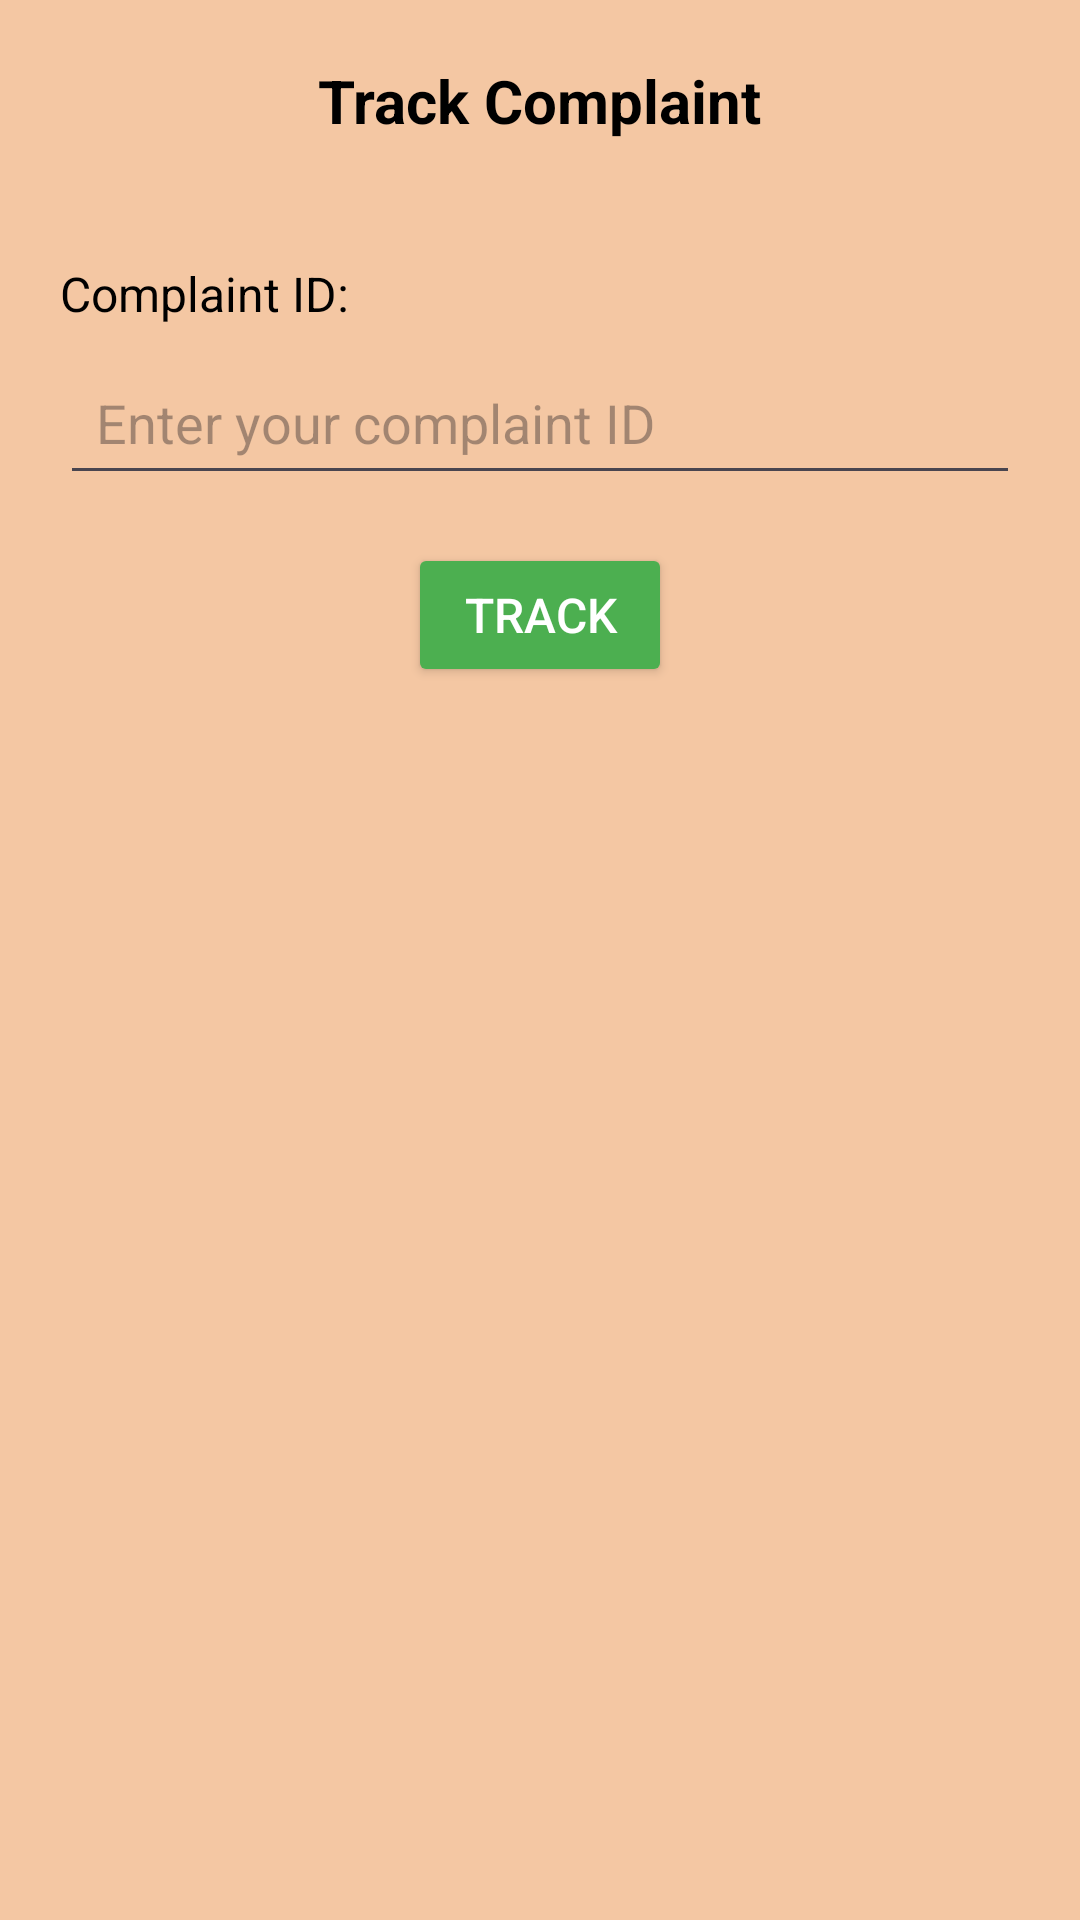

Here is an Android app screen rendered from its layout file. Give the layout XML and the strings, colors and styles it references.
<!-- AndroidManifest.xml: application theme Theme.GrampanchayatKouthaliApk -->
<!-- res/layout/activity_track_complaint.xml -->
<?xml version="1.0" encoding="utf-8"?>
<ScrollView xmlns:android="http://schemas.android.com/apk/res/android"
    android:layout_width="match_parent"
    android:layout_height="match_parent"
    android:background="#F4C7A3">

    <LinearLayout
        android:layout_width="match_parent"
        android:layout_height="wrap_content"
        android:orientation="vertical"
        android:padding="20dp">

        <TextView
            android:layout_width="wrap_content"
            android:layout_height="wrap_content"
            android:text="@string/track_complaint_title"
            android:textSize="20sp"
            android:textStyle="bold"
            android:textColor="#000"
            android:layout_gravity="center"
            android:paddingBottom="24dp"
            android:layout_marginBottom="16dp" />

        <TextView
            android:layout_width="wrap_content"
            android:layout_height="wrap_content"
            android:text="@string/complaint_id_label"
            android:textSize="16sp"
            android:textColor="#000"
            android:layout_marginBottom="8dp"/>
        <EditText
            android:id="@+id/etComplaintId"
            android:layout_width="match_parent"
            android:layout_height="wrap_content"
            android:autofillHints=""
            android:hint="@string/complaint_id_hint"
            android:padding="12dp"
            android:layout_marginBottom="16dp"
            android:inputType="text"/>

        <Button
            android:id="@+id/btnTrack"
            android:layout_width="wrap_content"
            android:layout_height="wrap_content"
            android:text="@string/track_button"
            android:textColor="#FFFFFF"
            android:textSize="16sp"
            android:backgroundTint="#4CAF50"
            android:padding="10dp"
            android:layout_gravity="center"
            android:layout_marginBottom="16dp"/>

        <TableLayout
            android:id="@+id/tblComplaintDetails"
            android:layout_width="match_parent"
            android:layout_height="wrap_content"
            android:stretchColumns="1"
            android:padding="16dp"
            android:visibility="gone"
            android:divider="@android:color/darker_gray"
            android:showDividers="middle|end"
            android:background="#FFFFFF">

            <TableRow
                android:background="#E8F5E9"
                android:layout_height="wrap_content"
                android:padding="8dp">
                <TextView
                    android:layout_width="wrap_content"
                    android:layout_height="wrap_content"
                    android:text="@string/complaint_id"
                    android:textSize="16sp"
                    android:textColor="#000"
                    android:padding="8dp"/>
                <TextView
                    android:id="@+id/tvComplaintId"
                    android:layout_width="0dp"
                    android:layout_height="wrap_content"
                    android:textSize="16sp"
                    android:textColor="#4CAF50"
                    android:padding="8dp"
                    android:layout_weight="1"
                    android:scrollHorizontally="false"/>
            </TableRow>

            <TableRow
                android:background="#FFF3E0"
                android:layout_height="wrap_content"
                android:padding="8dp">
                <TextView
                    android:layout_width="wrap_content"
                    android:layout_height="wrap_content"
                    android:text="@string/name1"
                    android:textSize="16sp"
                    android:textColor="#000"
                    android:padding="8dp"/>
                <TextView
                    android:id="@+id/tvName"
                    android:layout_width="0dp"
                    android:layout_height="wrap_content"
                    android:textSize="16sp"
                    android:textColor="#000"
                    android:padding="8dp"
                    android:layout_weight="1"
                    android:scrollHorizontally="false"/>
            </TableRow>

            <TableRow
                android:background="#E8F5E9"
                android:layout_height="wrap_content"
                android:padding="8dp">
                <TextView
                    android:layout_width="wrap_content"
                    android:layout_height="wrap_content"
                    android:text="@string/address"
                    android:textSize="16sp"
                    android:textColor="#000"
                    android:padding="8dp"/>
                <TextView
                    android:id="@+id/tvAddress"
                    android:layout_width="0dp"
                    android:layout_height="wrap_content"
                    android:textSize="16sp"
                    android:textColor="#000"
                    android:padding="8dp"
                    android:layout_weight="1"
                    android:scrollHorizontally="false"/>
            </TableRow>

            <TableRow
                android:background="#FFF3E0"
                android:layout_height="wrap_content"
                android:padding="8dp">
                <TextView
                    android:layout_width="wrap_content"
                    android:layout_height="wrap_content"
                    android:text="@string/mobile_number"
                    android:textSize="16sp"
                    android:textColor="#000"
                    android:padding="8dp"/>
                <TextView
                    android:id="@+id/tvMobileNumber"
                    android:layout_width="0dp"
                    android:layout_height="wrap_content"
                    android:textSize="16sp"
                    android:textColor="#000"
                    android:padding="8dp"
                    android:layout_weight="1"
                    android:scrollHorizontally="false"/>
            </TableRow>

            <TableRow
                android:background="#E8F5E9"
                android:layout_height="wrap_content"
                android:padding="8dp">
                <TextView
                    android:layout_width="wrap_content"
                    android:layout_height="wrap_content"
                    android:text="@string/category"
                    android:textSize="16sp"
                    android:textColor="#000"
                    android:padding="8dp"/>
                <TextView
                    android:id="@+id/tvCategory"
                    android:layout_width="0dp"
                    android:layout_height="wrap_content"
                    android:textSize="16sp"
                    android:textColor="#000"
                    android:padding="8dp"
                    android:layout_weight="1"
                    android:scrollHorizontally="false"/>
            </TableRow>

            <TableRow
                android:background="#FFF3E0"
                android:layout_height="wrap_content"
                android:padding="8dp">
                <TextView
                    android:layout_width="wrap_content"
                    android:layout_height="wrap_content"
                    android:text="@string/complaint_description"
                    android:textSize="16sp"
                    android:textColor="#000"
                    android:padding="8dp"/>
                <TextView
                    android:id="@+id/tvComplaintDescription"
                    android:layout_width="0dp"
                    android:layout_height="wrap_content"
                    android:textSize="16sp"
                    android:textColor="#000"
                    android:padding="8dp"
                    android:layout_weight="1"
                    android:scrollHorizontally="false"/>
            </TableRow>

            <TableRow
                android:background="#E8F5E9"
                android:layout_height="wrap_content"
                android:padding="8dp">
                <TextView
                    android:layout_width="wrap_content"
                    android:layout_height="wrap_content"
                    android:text="@string/status"
                    android:textSize="16sp"
                    android:textColor="#000"
                    android:padding="8dp"/>
                <TextView
                    android:id="@+id/tvStatus"
                    android:layout_width="0dp"
                    android:layout_height="wrap_content"
                    android:textSize="16sp"
                    android:textColor="#4CAF50"
                    android:padding="8dp"
                    android:layout_weight="1"
                    android:scrollHorizontally="false"/>
            </TableRow>
        </TableLayout>
    </LinearLayout>
</ScrollView>
<!-- resources referenced by this layout -->
<resources>
  <string name="address">Address:</string>
  <string name="category">Category:</string>
  <string name="complaint_description">Complaint Description:</string>
  <string name="complaint_id">Complaint ID:</string>
  <string name="complaint_id_hint">Enter your complaint ID</string>
  <string name="complaint_id_label">Complaint ID:</string>
  <string name="mobile_number">Mobile Number:</string>
  <string name="name1">Name</string>
  <string name="status">Status:</string>
  <string name="track_button">Track</string>
  <string name="track_complaint_title">Track Complaint</string>
  <style name="Theme.GrampanchayatKouthaliApk" parent="Base.Theme.GrampanchayatKouthaliApk" />
  <style name="Base.Theme.GrampanchayatKouthaliApk" parent="Theme.Material3.DayNight.NoActionBar">
          
          
      </style>
</resources>
